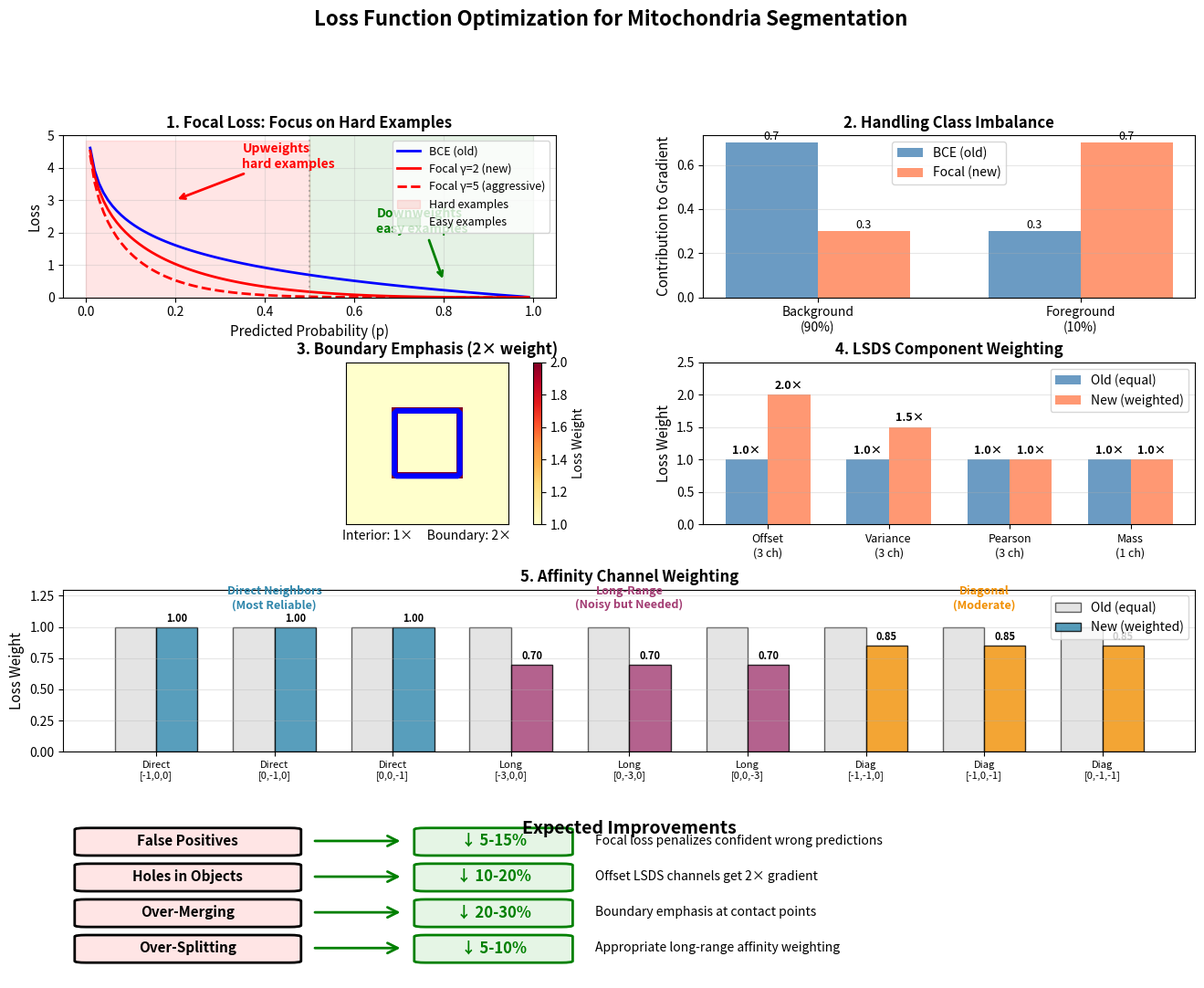

Recreate this plot in Python.
"""
Generate a visual comparison diagram of old vs new loss function
"""

import matplotlib.pyplot as plt
import matplotlib.patches as mpatches
from matplotlib.patches import FancyBboxPatch, FancyArrowPatch
import numpy as np


def create_loss_comparison_diagram():
    fig = plt.figure(figsize=(16, 12))

    # Create a grid layout
    gs = fig.add_gridspec(4, 2, hspace=0.4, wspace=0.3)

    # =========================================================================
    # Panel 1: Focal Loss vs BCE
    # =========================================================================
    ax1 = fig.add_subplot(gs[0, 0])

    p_t = np.linspace(0.01, 0.99, 100)
    bce = -np.log(p_t)
    focal_gamma2 = -((1 - p_t) ** 2) * np.log(p_t)
    focal_gamma5 = -((1 - p_t) ** 5) * np.log(p_t)

    ax1.plot(p_t, bce, 'b-', linewidth=2, label='BCE (old)')
    ax1.plot(p_t, focal_gamma2, 'r-', linewidth=2, label='Focal γ=2 (new)')
    ax1.plot(p_t, focal_gamma5, 'r--', linewidth=2, label='Focal γ=5 (aggressive)')
    ax1.axvline(0.5, color='gray', linestyle=':', alpha=0.5)
    ax1.fill_between([0, 0.5], 0, ax1.get_ylim()[1], alpha=0.1, color='red', label='Hard examples')
    ax1.fill_between([0.5, 1], 0, ax1.get_ylim()[1], alpha=0.1, color='green', label='Easy examples')

    ax1.set_xlabel('Predicted Probability (p)', fontsize=11)
    ax1.set_ylabel('Loss', fontsize=11)
    ax1.set_title('1. Focal Loss: Focus on Hard Examples', fontsize=12, fontweight='bold')
    ax1.legend(loc='upper right', fontsize=9)
    ax1.grid(True, alpha=0.3)
    ax1.set_ylim(0, 5)

    # Add annotation
    ax1.annotate(
        'Downweights\neasy examples',
        xy=(0.8, 0.5),
        xytext=(0.65, 2),
        arrowprops=dict(arrowstyle='->', color='green', lw=2),
        fontsize=10,
        color='green',
        fontweight='bold',
    )
    ax1.annotate(
        'Upweights\nhard examples',
        xy=(0.2, 3),
        xytext=(0.35, 4),
        arrowprops=dict(arrowstyle='->', color='red', lw=2),
        fontsize=10,
        color='red',
        fontweight='bold',
    )

    # =========================================================================
    # Panel 2: Class Imbalance
    # =========================================================================
    ax2 = fig.add_subplot(gs[0, 1])

    categories = ['Background\n(90%)', 'Foreground\n(10%)']
    bce_contribution = [0.7, 0.3]
    focal_contribution = [0.3, 0.7]

    x = np.arange(len(categories))
    width = 0.35

    bars1 = ax2.bar(x - width / 2, bce_contribution, width, label='BCE (old)', color='steelblue', alpha=0.8)
    bars2 = ax2.bar(x + width / 2, focal_contribution, width, label='Focal (new)', color='coral', alpha=0.8)

    ax2.set_ylabel('Contribution to Gradient', fontsize=11)
    ax2.set_title('2. Handling Class Imbalance', fontsize=12, fontweight='bold')
    ax2.set_xticks(x)
    ax2.set_xticklabels(categories)
    ax2.legend(fontsize=10)
    ax2.grid(True, alpha=0.3, axis='y')

    # Add value labels
    for bars in [bars1, bars2]:
        for bar in bars:
            height = bar.get_height()
            ax2.text(bar.get_x() + bar.get_width() / 2.0, height, f'{height:.1f}', ha='center', va='bottom', fontsize=9)

    # =========================================================================
    # Panel 3: Boundary Emphasis
    # =========================================================================
    ax3 = fig.add_subplot(gs[1, 0])

    # Create a simple segmentation mask
    size = 50
    mask = np.zeros((size, size))
    mask[15:35, 15:35] = 1

    # Create boundary
    from scipy.ndimage import sobel

    boundary = np.abs(sobel(mask, axis=0)) + np.abs(sobel(mask, axis=1)) > 0

    # Create weight map
    weight_map = np.ones_like(mask)
    weight_map[boundary] = 2.0

    im = ax3.imshow(weight_map, cmap='YlOrRd', vmin=1, vmax=2)
    ax3.contour(mask, colors='blue', linewidths=2)
    plt.colorbar(im, ax=ax3, label='Loss Weight', fraction=0.046)
    ax3.set_title('3. Boundary Emphasis (2× weight)', fontsize=12, fontweight='bold')
    ax3.set_xlabel('Interior: 1×     Boundary: 2×', fontsize=10)
    ax3.set_xticks([])
    ax3.set_yticks([])

    # =========================================================================
    # Panel 4: LSDS Component Weighting
    # =========================================================================
    ax4 = fig.add_subplot(gs[1, 1])

    components = ['Offset\n(3 ch)', 'Variance\n(3 ch)', 'Pearson\n(3 ch)', 'Mass\n(1 ch)']
    old_weights = [1.0, 1.0, 1.0, 1.0]
    new_weights = [2.0, 1.5, 1.0, 1.0]

    x = np.arange(len(components))
    width = 0.35

    bars1 = ax4.bar(x - width / 2, old_weights, width, label='Old (equal)', color='steelblue', alpha=0.8)
    bars2 = ax4.bar(x + width / 2, new_weights, width, label='New (weighted)', color='coral', alpha=0.8)

    ax4.set_ylabel('Loss Weight', fontsize=11)
    ax4.set_title('4. LSDS Component Weighting', fontsize=12, fontweight='bold')
    ax4.set_xticks(x)
    ax4.set_xticklabels(components, fontsize=9)
    ax4.legend(fontsize=10)
    ax4.grid(True, alpha=0.3, axis='y')
    ax4.set_ylim(0, 2.5)

    # Add value labels
    for bars in [bars1, bars2]:
        for bar in bars:
            height = bar.get_height()
            ax4.text(
                bar.get_x() + bar.get_width() / 2.0,
                height + 0.05,
                f'{height:.1f}×',
                ha='center',
                va='bottom',
                fontsize=9,
                fontweight='bold',
            )

    # =========================================================================
    # Panel 5: Affinity Channel Weighting
    # =========================================================================
    ax5 = fig.add_subplot(gs[2, :])

    channels = [
        'Direct\n[-1,0,0]',
        'Direct\n[0,-1,0]',
        'Direct\n[0,0,-1]',
        'Long\n[-3,0,0]',
        'Long\n[0,-3,0]',
        'Long\n[0,0,-3]',
        'Diag\n[-1,-1,0]',
        'Diag\n[-1,0,-1]',
        'Diag\n[0,-1,-1]',
    ]
    old_weights = [1.0] * 9
    new_weights = [1.0, 1.0, 1.0, 0.7, 0.7, 0.7, 0.85, 0.85, 0.85]

    colors = ['#2E86AB'] * 3 + ['#A23B72'] * 3 + ['#F18F01'] * 3

    x = np.arange(len(channels))
    width = 0.35

    bars1 = ax5.bar(
        x - width / 2, old_weights, width, label='Old (equal)', color='lightgray', alpha=0.6, edgecolor='black'
    )
    bars2 = ax5.bar(
        x + width / 2, new_weights, width, label='New (weighted)', color=colors, alpha=0.8, edgecolor='black'
    )

    ax5.set_ylabel('Loss Weight', fontsize=11)
    ax5.set_title('5. Affinity Channel Weighting', fontsize=12, fontweight='bold')
    ax5.set_xticks(x)
    ax5.set_xticklabels(channels, fontsize=8, rotation=0)
    ax5.legend(fontsize=10)
    ax5.grid(True, alpha=0.3, axis='y')
    ax5.set_ylim(0, 1.3)

    # Add group labels
    ax5.text(1, 1.15, 'Direct Neighbors\n(Most Reliable)', ha='center', fontsize=9, fontweight='bold', color='#2E86AB')
    ax5.text(4, 1.15, 'Long-Range\n(Noisy but Needed)', ha='center', fontsize=9, fontweight='bold', color='#A23B72')
    ax5.text(7, 1.15, 'Diagonal\n(Moderate)', ha='center', fontsize=9, fontweight='bold', color='#F18F01')

    # Add value labels
    for bar in bars2:
        height = bar.get_height()
        ax5.text(
            bar.get_x() + bar.get_width() / 2.0,
            height + 0.02,
            f'{height:.2f}',
            ha='center',
            va='bottom',
            fontsize=8,
            fontweight='bold',
        )

    # =========================================================================
    # Panel 6: Expected Improvements
    # =========================================================================
    ax6 = fig.add_subplot(gs[3, :])
    ax6.axis('off')

    improvements = [
        ('False Positives', '5-15%', 'Focal loss penalizes confident wrong predictions'),
        ('Holes in Objects', '10-20%', 'Offset LSDS channels get 2× gradient'),
        ('Over-Merging', '20-30%', 'Boundary emphasis at contact points'),
        ('Over-Splitting', '5-10%', 'Appropriate long-range affinity weighting'),
    ]

    y_start = 0.85
    for i, (problem, improvement, reason) in enumerate(improvements):
        y = y_start - i * 0.22

        # Problem box
        box1 = FancyBboxPatch(
            (0.02, y - 0.08), 0.18, 0.15, boxstyle="round,pad=0.01", edgecolor='black', facecolor='#FFE5E5', linewidth=2
        )
        ax6.add_patch(box1)
        ax6.text(0.11, y, problem, ha='center', va='center', fontsize=11, fontweight='bold')

        # Arrow
        arrow = FancyArrowPatch((0.22, y), (0.30, y), arrowstyle='->', mutation_scale=20, linewidth=2, color='green')
        ax6.add_patch(arrow)

        # Improvement box
        box2 = FancyBboxPatch(
            (0.32, y - 0.08), 0.12, 0.15, boxstyle="round,pad=0.01", edgecolor='green', facecolor='#E5F5E5', linewidth=2
        )
        ax6.add_patch(box2)
        ax6.text(0.38, y, f'↓ {improvement}', ha='center', va='center', fontsize=12, fontweight='bold', color='green')

        # Reason
        ax6.text(0.47, y, reason, ha='left', va='center', fontsize=10, style='italic')

    ax6.text(0.5, 0.98, 'Expected Improvements', ha='center', va='top', fontsize=14, fontweight='bold')

    ax6.set_xlim(0, 1)
    ax6.set_ylim(0, 1)

    # =========================================================================
    # Main title
    # =========================================================================
    fig.suptitle('Loss Function Optimization for Mitochondria Segmentation', fontsize=16, fontweight='bold', y=0.995)

    plt.tight_layout()
    plt.savefig('loss_optimization_visual.png', dpi=200, bbox_inches='tight', facecolor='white')
    print("✓ Visualization saved to: loss_optimization_visual.png")

    return fig


if __name__ == "__main__":
    create_loss_comparison_diagram()
    print("\nVisualization created successfully!")
    print("This diagram shows:")
    print("  1. How focal loss focuses on hard examples")
    print("  2. How it handles class imbalance")
    print("  3. Boundary emphasis visualization")
    print("  4. LSDS component weighting")
    print("  5. Affinity channel weighting")
    print("  6. Expected improvements in segmentation")
